Run: headless pygame with SDL's dummy video driver; simulated clock (each Clock.tick advances the game by its frame time, no real sleeping); random seed 0; keys injected as events and as key.get_pressed() state; no mouse input.
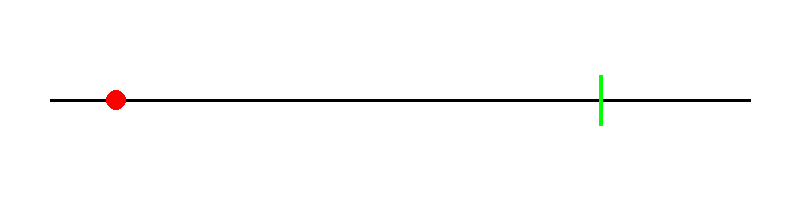
Frame 1 of 4 · flips 1–60 · no input
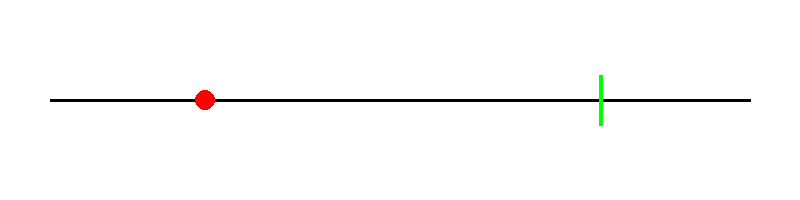
Frame 2 of 4 · flips 61–180 · tapped SPACE, RETURN · held RIGHT (→), D
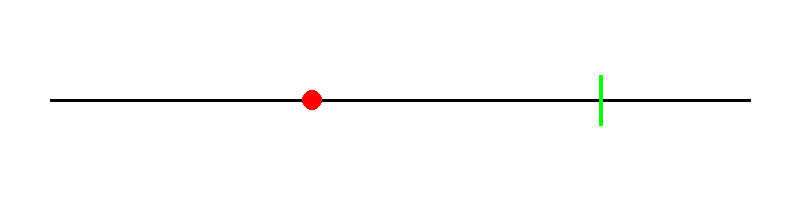
Frame 3 of 4 · flips 181–300 · held DOWN (↓), S
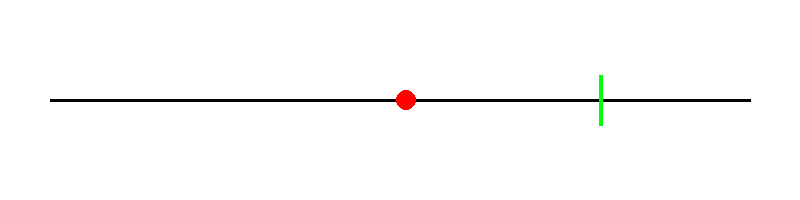
Frame 4 of 4 · flips 301–420 · held LEFT (←), A, UP (↑), W

The pygame program that drew these frames:

import pygame as pg
import sys

win_width, win_height = 800, 200

def main():
    pg.init()
    dis_surf = pg.display.set_mode((win_width, win_height))
    pg.display.set_caption("Open Loop Control - Step 1")
    clock = pg.time.Clock()

    bg = pg.Surface((win_width, win_height))
    bg.fill("white")

    game(bg, dis_surf, clock)

def game(background, display_surface, clock):
    # Declare variables
    position = 100         # starting point
    velocity = 0
    u = 0
    target = 600           # for drawing only
    Kp = 0.05              # porpotional gain factor
    Ki = 0.0002            # integral gain factor
    Kd = 0.05
    integral_error = 0
    previous_error = 0
    tau = 2.0          # ثابت الزمن للنظام (كلما كبر صار أبطأ)
    plant_gain = 3.0    # كسب النظام K
    dt = 1 / 60.0   # الزمن لكل فريم (بما إننا نعمل tick(60))




    running = True
    # Game loop
    while running:
        for event in pg.event.get():
            if event.type == pg.QUIT:
                running = False
                pg.quit()
                sys.exit()

        # --- Control System ---
        error = target - position       # 1) compute error
        derivative_error = error - previous_error
        integral_error += error
       
        # Anti-windup clamp
        if integral_error > 2000:
            integral_error = 2000
        if integral_error < -2000:
            integral_error = -2000

        if derivative_error > 100:
            derivative_error = 100
        if derivative_error < -100:
            derivative_error = -100

       
        u = (Kp * error) + (Ki * integral_error) + (Kd * derivative_error)            # 2) proportional control
        previous_error = error
        # نموذج موتور من الدرجة الأولى على السرعة:
        velocity += (-velocity / tau + plant_gain * u / tau) * dt
        position += velocity * dt   # 3) update plant
          
  


        # --- Drawing ---
        display_surface.blit(background, (0, 0))
        pg.draw.line(display_surface, "black", (50, 100), (750, 100), 3)
        pg.draw.line(display_surface, "green", (target, 75), (target, 125), 4)
        pg.draw.circle(display_surface, "red", (int(position), 100), 10)

        # --- Update display ---
        print(
    "pos:", round(position,1),
    " err:", round(error,1),
    " I:", round(integral_error,1),
    " D:", round(derivative_error,1),
    " vel:", round(velocity,3)
)

        pg.display.update()
        clock.tick(60)


        












if __name__ == "__main__":
    main()
